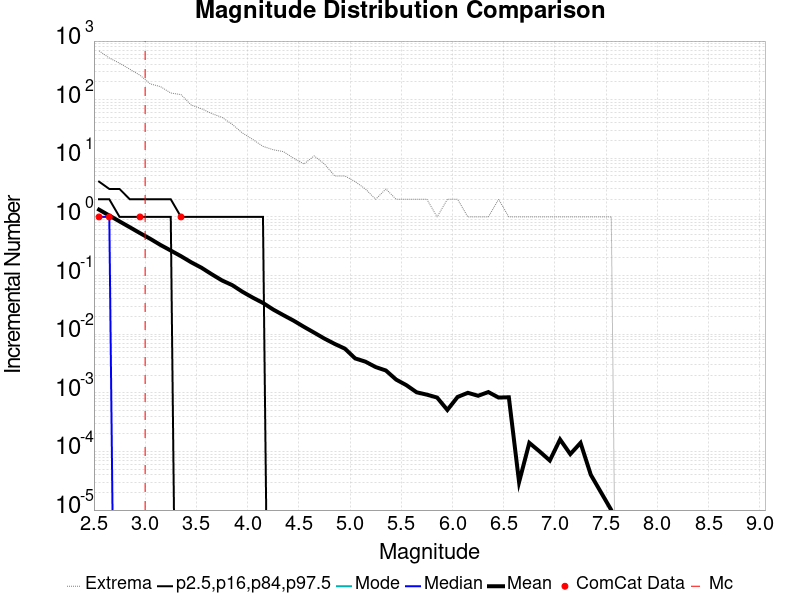

Source data for this figure (header and first rows):
Magnitude, ComCat Data, Simulation Mean, Simulation Median, Simulation Mode, Simulation Minimum, Simulation Maximum, 2.5 %-ile, 16 %-ile, 84 %-ile, 97.5 %-ile
2.55, 1.0, 1.331, 1.0, 0.0, 0.0, 681.0, 0.0, 0.0, 2.0, 4.0
2.65, 1.0, 1.057, 1.0, 0.0, 0.0, 514.0, 0.0, 0.0, 2.0, 3.0
2.75, 0.0, 0.8387, 0.0, 0.0, 0.0, 420.0, 0.0, 0.0, 1.0, 3.0
2.85, 0.0, 0.6671, 0.0, 0.0, 0.0, 331.0, 0.0, 0.0, 1.0, 2.0
2.95, 1.0, 0.5291, 0.0, 0.0, 0.0, 261.0, 0.0, 0.0, 1.0, 2.0
3.05, 0.0, 0.4232, 0.0, 0.0, 0.0, 186.0, 0.0, 0.0, 1.0, 2.0
3.15, 0.0, 0.3323, 0.0, 0.0, 0.0, 167.0, 0.0, 0.0, 1.0, 2.0
3.25, 0.0, 0.267, 0.0, 0.0, 0.0, 130.0, 0.0, 0.0, 1.0, 2.0
3.35, 1.0, 0.2139, 0.0, 0.0, 0.0, 122.0, 0.0, 0.0, 0.0, 1.0
3.45, 0.0, 0.1682, 0.0, 0.0, 0.0, 81.0, 0.0, 0.0, 0.0, 1.0
3.55, 0.0, 0.1359, 0.0, 0.0, 0.0, 70.0, 0.0, 0.0, 0.0, 1.0
3.65, 0.0, 0.1052, 0.0, 0.0, 0.0, 58.0, 0.0, 0.0, 0.0, 1.0
3.75, 0.0, 0.08261, 0.0, 0.0, 0.0, 50.0, 0.0, 0.0, 0.0, 1.0
3.85, 0.0, 0.06864, 0.0, 0.0, 0.0, 38.0, 0.0, 0.0, 0.0, 1.0
3.95, 0.0, 0.05288, 0.0, 0.0, 0.0, 27.0, 0.0, 0.0, 0.0, 1.0
4.05, 0.0, 0.04206, 0.0, 0.0, 0.0, 21.0, 0.0, 0.0, 0.0, 1.0
4.15, 0.0, 0.03413, 0.0, 0.0, 0.0, 16.0, 0.0, 0.0, 0.0, 1.0
4.25, 0.0, 0.02633, 0.0, 0.0, 0.0, 14.0, 0.0, 0.0, 0.0, 0.0
4.35, 0.0, 0.02108, 0.0, 0.0, 0.0, 13.0, 0.0, 0.0, 0.0, 0.0
4.45, 0.0, 0.01698, 0.0, 0.0, 0.0, 10.0, 0.0, 0.0, 0.0, 0.0
4.55, 0.0, 0.01335, 0.0, 0.0, 0.0, 8.0, 0.0, 0.0, 0.0, 0.0
4.65, 0.0, 0.01062, 0.0, 0.0, 0.0, 11.0, 0.0, 0.0, 0.0, 0.0
4.75, 0.0, 0.00841, 0.0, 0.0, 0.0, 8.0, 0.0, 0.0, 0.0, 0.0
4.85, 0.0, 0.00683, 0.0, 0.0, 0.0, 5.0, 0.0, 0.0, 0.0, 0.0
4.95, 0.0, 0.00566, 0.0, 0.0, 0.0, 5.0, 0.0, 0.0, 0.0, 0.0
5.05, 0.0, 0.00386, 0.0, 0.0, 0.0, 4.0, 0.0, 0.0, 0.0, 0.0
5.15, 0.0, 0.0034, 0.0, 0.0, 0.0, 3.0, 0.0, 0.0, 0.0, 0.0
5.25, 0.0, 0.00275, 0.0, 0.0, 0.0, 2.0, 0.0, 0.0, 0.0, 0.0
5.35, 0.0, 0.0024, 0.0, 0.0, 0.0, 3.0, 0.0, 0.0, 0.0, 0.0
5.45, 0.0, 0.00168, 0.0, 0.0, 0.0, 2.0, 0.0, 0.0, 0.0, 0.0
5.55, 0.0, 0.00135, 0.0, 0.0, 0.0, 2.0, 0.0, 0.0, 0.0, 0.0
5.65, 0.0, 0.00102, 0.0, 0.0, 0.0, 2.0, 0.0, 0.0, 0.0, 0.0
5.75, 0.0, 9.3E-4, 0.0, 0.0, 0.0, 2.0, 0.0, 0.0, 0.0, 0.0
5.85, 0.0, 8.3E-4, 0.0, 0.0, 0.0, 1.0, 0.0, 0.0, 0.0, 0.0
5.95, 0.0, 5.1E-4, 0.0, 0.0, 0.0, 2.0, 0.0, 0.0, 0.0, 0.0
6.05, 0.0, 8.5E-4, 0.0, 0.0, 0.0, 2.0, 0.0, 0.0, 0.0, 0.0
6.15, 0.0, 0.001, 0.0, 0.0, 0.0, 1.0, 0.0, 0.0, 0.0, 0.0
6.25, 0.0, 8.9E-4, 0.0, 0.0, 0.0, 1.0, 0.0, 0.0, 0.0, 0.0
6.35, 0.0, 0.00103, 0.0, 0.0, 0.0, 1.0, 0.0, 0.0, 0.0, 0.0
6.45, 0.0, 8.3E-4, 0.0, 0.0, 0.0, 2.0, 0.0, 0.0, 0.0, 0.0
6.55, 0.0, 8.4E-4, 0.0, 0.0, 0.0, 1.0, 0.0, 0.0, 0.0, 0.0
6.65, 0.0, 3.0E-5, 0.0, 0.0, 0.0, 1.0, 0.0, 0.0, 0.0, 0.0
6.75, 0.0, 1.4E-4, 0.0, 0.0, 0.0, 1.0, 0.0, 0.0, 0.0, 0.0
6.85, 0.0, 1.0E-4, 0.0, 0.0, 0.0, 1.0, 0.0, 0.0, 0.0, 0.0
6.95, 0.0, 7.0E-5, 0.0, 0.0, 0.0, 1.0, 0.0, 0.0, 0.0, 0.0
7.05, 0.0, 1.6E-4, 0.0, 0.0, 0.0, 1.0, 0.0, 0.0, 0.0, 0.0
7.15, 0.0, 9.0E-5, 0.0, 0.0, 0.0, 1.0, 0.0, 0.0, 0.0, 0.0
7.25, 0.0, 1.4E-4, 0.0, 0.0, 0.0, 1.0, 0.0, 0.0, 0.0, 0.0
7.35, 0.0, 4.0E-5, 0.0, 0.0, 0.0, 1.0, 0.0, 0.0, 0.0, 0.0
7.45, 0.0, 2.0E-5, 0.0, 0.0, 0.0, 1.0, 0.0, 0.0, 0.0, 0.0
7.55, 0.0, 1.0E-5, 0.0, 0.0, 0.0, 1.0, 0.0, 0.0, 0.0, 0.0
7.65, 0.0, 0.0, 0.0, 0.0, 0.0, 0.0, 0.0, 0.0, 0.0, 0.0
7.75, 0.0, 0.0, 0.0, 0.0, 0.0, 0.0, 0.0, 0.0, 0.0, 0.0
7.85, 0.0, 0.0, 0.0, 0.0, 0.0, 0.0, 0.0, 0.0, 0.0, 0.0
7.95, 0.0, 0.0, 0.0, 0.0, 0.0, 0.0, 0.0, 0.0, 0.0, 0.0
8.05, 0.0, 0.0, 0.0, 0.0, 0.0, 0.0, 0.0, 0.0, 0.0, 0.0
8.15, 0.0, 0.0, 0.0, 0.0, 0.0, 0.0, 0.0, 0.0, 0.0, 0.0
8.25, 0.0, 0.0, 0.0, 0.0, 0.0, 0.0, 0.0, 0.0, 0.0, 0.0
8.35, 0.0, 0.0, 0.0, 0.0, 0.0, 0.0, 0.0, 0.0, 0.0, 0.0
8.45, 0.0, 0.0, 0.0, 0.0, 0.0, 0.0, 0.0, 0.0, 0.0, 0.0
... 6 more rows
